Run: headless pygame with SDL's dummy video driver; simulated clock (each Clock.tick advances the game by its frame time, no real sleeping); random seed 0; keys injected as events and as key.get_pressed() state; mouse plan: one left click at the window centre at the start of phase 2, then a move to the lower-right quarter at the start of phase 3.
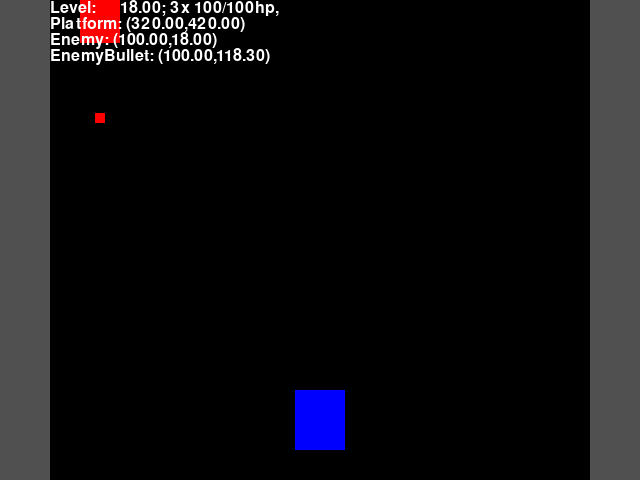
Frame 1 of 4 · flips 1–60 · no input
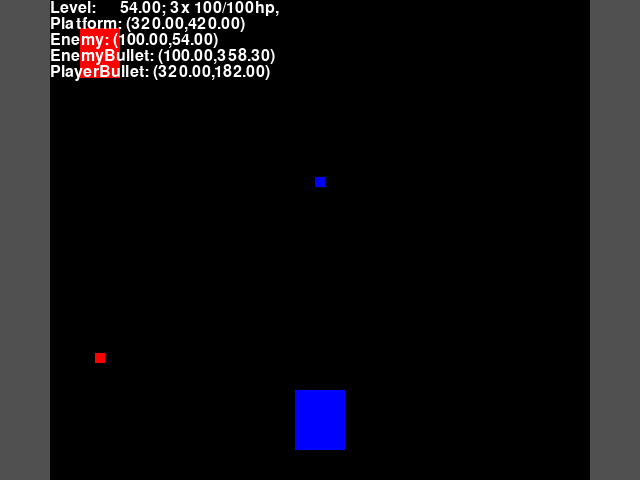
Frame 2 of 4 · flips 61–180 · clicked the window centre · tapped SPACE, RETURN · held RIGHT (→), D
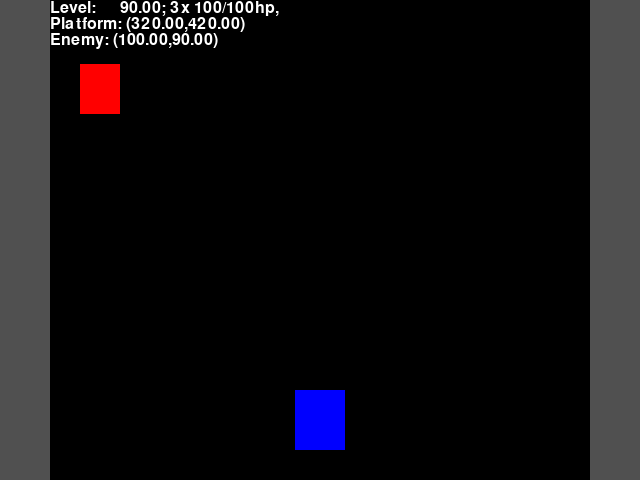
Frame 3 of 4 · flips 181–300 · moved the mouse to the lower-right quarter · held DOWN (↓), S
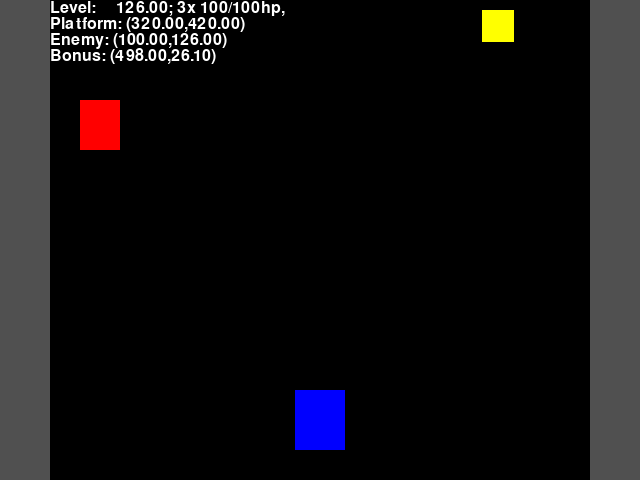
Frame 4 of 4 · flips 301–420 · held LEFT (←), A, UP (↑), W

The pygame program that drew these frames:

#!/usr/bin/python3
import sys
import pygame
import operator
import random
from pygame.locals import *

BLACK = 0, 0, 0
BLUE = 0, 0, 255
GRAY = 80, 80, 80
WHITE = 255, 255, 255
RED = 255, 0, 0
YELLOW = 255, 255, 0

SCREEN_SIZE = 640, 480
LEVEL_SPEED = 0.3
PLATFORM_SIZE = 50, 60
PLATFORM_HP = 100
PLATFORM_DAMAGE = 65535
ENEMY_HP = 30
ENEMY_DAMAGE = 30
ENEMY_SIZE = 40, 50
ENEMY_SPEED = 0.0
WALL_SIZE = 50, SCREEN_SIZE[1]
BULLET_SIZE = 10, 10
BULLET_SPEED = 2
BULLET_DAMAGE = 10
PLAYER_SHOOTING_DELAY = 100
ENEMY_SHOOTING_DELAY = 1000
START_POS = 320, 420
BONUS_SIZE = 32, 32

class Object:
	def __init__(self, pos, size, color):
		self.surface = pygame.surface.Surface(size)
		self.surface.fill(color)
		self.pos = list(pos)
		self.alive = True

	def shoot(self):
		return []

	def collide_with(self, other):
		pass

	def get_rect(self):
		rect = self.surface.get_rect()
		rect.center = tuple(map(int, self.pos))
		return rect

class PlayerBullet(Object):
	def __init__(self, pos):
		Object.__init__(self, pos, BULLET_SIZE, BLUE)

	def collide_with(self, other):
		if isinstance(other, Enemy):
			self.alive = False

	def move(self):
		self.pos[1] -= BULLET_SPEED

class EnemyBullet(Object):
	def __init__(self, pos):
		Object.__init__(self, pos, BULLET_SIZE, RED)

	def collide_with(self, other):
		if isinstance(other, Platform):
			self.alive = False

	def move(self):
		self.pos[1] += BULLET_SPEED

class ShootingObject(Object):
	def __init__(self, pos, size, color, shooting_delay, bullet_type):
		Object.__init__(self, pos, size, color)
		self.max_shooting_delay, self.bullet_type = shooting_delay, bullet_type
		self.shooting_delay = 0

	def _shoot(self, shooting=True):
		bullets = []
		if shooting and self.shooting_delay <= 0:
			bullets.append(self.bullet_type(self.pos))
			self.shooting_delay = self.max_shooting_delay
		if self.shooting_delay > 0:
			self.shooting_delay -= 1
		return bullets

class PlayerController:
	def __init__(self, rects):
		self.rects = rects
		self.shift = 0
		self.shooting = False

class Platform(ShootingObject):
	def __init__(self, pos, controller):
		ShootingObject.__init__(self, pos, PLATFORM_SIZE, BLUE, PLAYER_SHOOTING_DELAY, PlayerBullet)
		self.controller = controller
		self.max_hp = PLATFORM_HP
		self.hp = self.max_hp

	def collide_with(self, other):
		if isinstance(other, Enemy):
			self.hp -= ENEMY_DAMAGE
		elif isinstance(other, EnemyBullet):
			self.hp -= BULLET_DAMAGE
		if self.hp <= 0:
			self.alive = False

	def move(self):
		old_pos = self.pos[0]
		self.pos[0] += self.controller.shift
		if self.get_rect().collidelist(self.controller.rects) != -1:
			self.pos[0] = old_pos

	def shoot(self):
		return self._shoot(self.controller.shooting)

class Enemy(ShootingObject):
	def __init__(self, pos):
		ShootingObject.__init__(self, pos, ENEMY_SIZE, RED, ENEMY_SHOOTING_DELAY, EnemyBullet)
		self.max_hp = ENEMY_HP
		self.hp = self.max_hp

	def collide_with(self, other):
		if isinstance(other, Platform):
			self.hp -= PLATFORM_DAMAGE
		elif isinstance(other, PlayerBullet):
			self.hp -= BULLET_DAMAGE
		if self.hp <= 0:
			self.alive = False

	def shoot(self):
		return self._shoot()

	def move(self):
		self.pos[1] += LEVEL_SPEED + ENEMY_SPEED

class Bonus(Object):
	def __init__(self, pos):
		Object.__init__(self, pos, BONUS_SIZE, YELLOW)

	def collide_with(self, other):
		if isinstance(other, Platform):
			self.alive = False

	def move(self):
		self.pos[1] += LEVEL_SPEED


pygame.init()
screen = pygame.display.set_mode(SCREEN_SIZE)
pygame.mouse.set_visible(False)
pygame.event.set_grab(True)
font = pygame.font.SysFont(None, 24)

wall_left = pygame.surface.Surface(WALL_SIZE)
wall_left.fill(GRAY)
wall_left_rect = wall_left.get_rect()
wall_left_rect.topleft = 0, 0

wall_right = pygame.surface.Surface(WALL_SIZE)
wall_right.fill(GRAY)
wall_right_rect = wall_right.get_rect()
wall_right_rect.topright = SCREEN_SIZE[0], 0

level_map = []
level_map += [(Enemy, i * 500, 100 + i * 25) for i in range(20)]
level_map += [(Bonus, 100 + i * 1000, random.randrange(wall_left_rect.right + BONUS_SIZE[0]/2, wall_right_rect.left - BONUS_SIZE[0]/2)) for i in range(5)]

player = PlayerController([wall_left_rect, wall_right_rect])

platform_count = 3
level_pos = 0
platform = Platform(START_POS, player)
objects = [platform]

while True:
	for event in pygame.event.get():
		if event.type == pygame.QUIT:
			sys.exit()
		elif event.type == pygame.KEYDOWN:
			if event.key == K_q or event.key == K_ESCAPE:
				sys.exit()
	player.shift = pygame.mouse.get_rel()[0]
	player.shooting = any(pygame.mouse.get_pressed())

	# Logic.
	level_pos += LEVEL_SPEED

	for object_type, map_pos, screen_pos in level_map:
		if map_pos < level_pos:
			objects.append(object_type((screen_pos, 0)))
	level_map = [(object_type, map_pos, screen_pos) for object_type, map_pos, screen_pos in level_map if map_pos > level_pos]

	new_objects = []
	for o in objects:
		o.move()
		new_objects += o.shoot()
	objects += new_objects

	for a in objects:
		for b in objects:
			if a.get_rect().colliderect(b.get_rect()):
				a.collide_with(b)

	objects = [o for o in objects if o.alive and 0 < o.get_rect().bottom and o.get_rect().top < SCREEN_SIZE[1]]
	if not platform.alive:
		platform_count -= 1
		platform = Platform(START_POS, player)
		objects.append(platform)
		if platform_count < 0:
			sys.exit()

	# Drawing.
	screen.fill(BLACK)
	screen.blit(wall_left, wall_left_rect)
	screen.blit(wall_right, wall_right_rect)
	for o in objects:
		screen.blit(o.surface, o.get_rect())

	hud = ["Level: {0:10.2f}; {2}x {3}/{4}hp, {1}".format(level_pos, "shooting" if player.shooting else "", platform_count, platform.hp, platform.max_hp)]
	for o in objects:
		hud.append("{0}: ({1:0.2f},{2:#0.2f})".format(o.__class__.__name__, o.pos[0], o.pos[1]))
	for number, line in enumerate(hud):
		screen.blit(font.render(line, True, WHITE), (wall_left_rect.right, number * font.get_height()))

	pygame.display.flip()
